Image classification data set "images_augmented" (SamuelMorales2002/MultiNet on GitHub). Class labels (3): benign, maligno, normal.

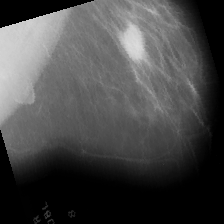
Label: maligno

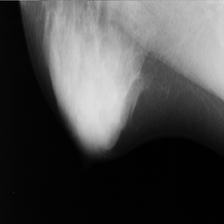
Label: normal

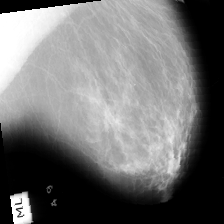
Label: benign

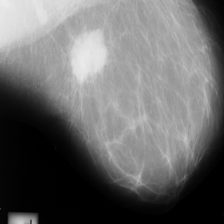
Label: maligno

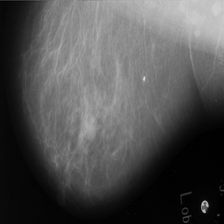
Label: benign

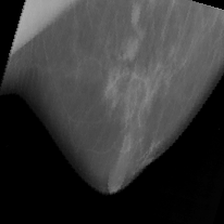
Label: benign
